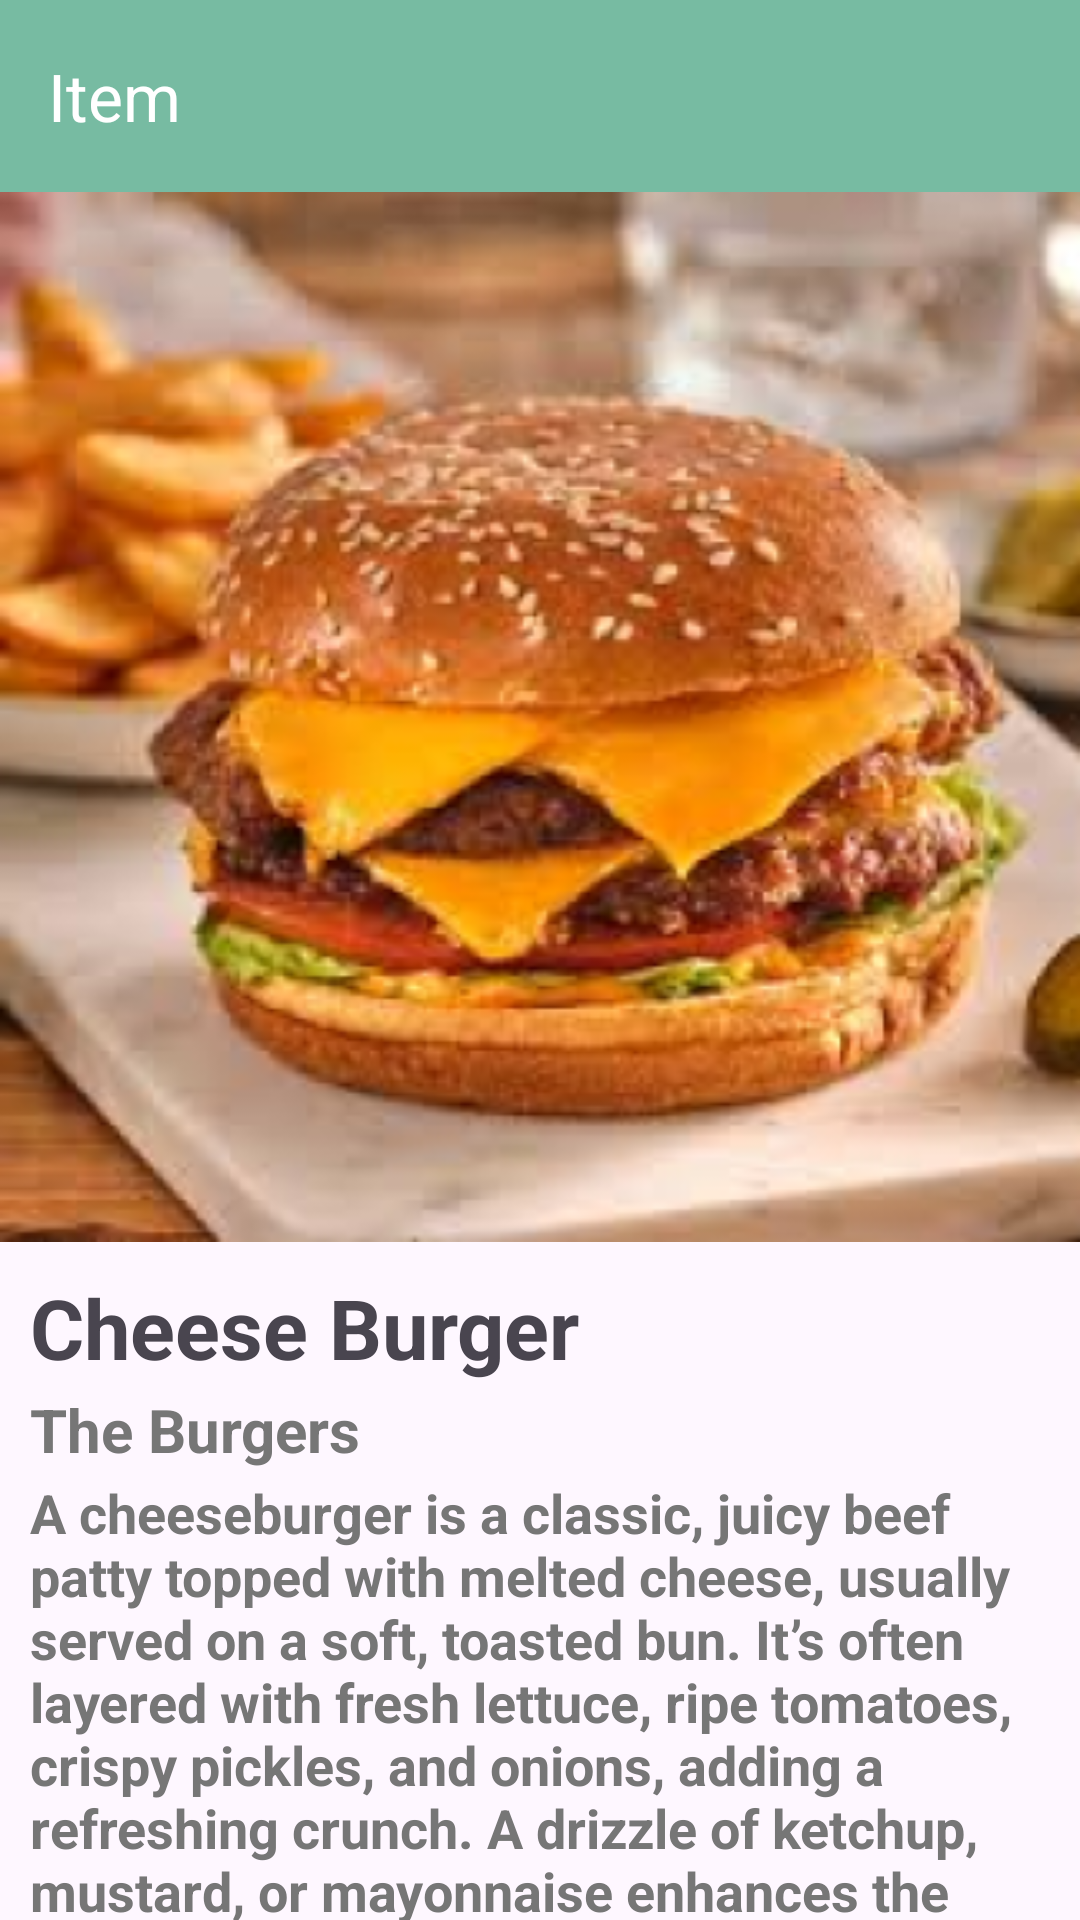

Reconstruct the res/layout file that produces this screen, plus the resources it refers to.
<!-- AndroidManifest.xml: application theme Theme.HalalZone -->
<!-- res/layout/activity_item.xml -->
<?xml version="1.0" encoding="utf-8"?>
<LinearLayout xmlns:android="http://schemas.android.com/apk/res/android"
    xmlns:app="http://schemas.android.com/apk/res-auto"
    xmlns:tools="http://schemas.android.com/tools"
    android:id="@+id/main"
    android:layout_width="match_parent"
    android:orientation="vertical"
    android:layout_height="match_parent"
    tools:context=".ItemActivity">


    <androidx.appcompat.widget.Toolbar
        android:id="@+id/toolbar"
        android:layout_width="match_parent"
        android:layout_height="?attr/actionBarSize"
        android:background="@color/secondary"
        android:elevation="5dp"
        app:popupTheme="@style/ThemeOverlay.AppCompat.Light"
        app:title="Item"
        app:titleTextColor="@color/white"
        app:navigationIcon="@drawable/baseline_arrow_back_24"
        tools:ignore="MissingConstraints" />

    <ImageView
        android:layout_width="match_parent"
        android:layout_height="350dp"
        android:src="@mipmap/ic_launcher_foreground"
        android:scaleType="fitXY" />


    <TextView
        android:id="@+id/textView4"
        android:textStyle="bold"
        android:textSize="27.5sp"
        android:layout_marginHorizontal="10dp"
        android:layout_marginTop="10dp"
        android:layout_width="match_parent"
        android:layout_height="wrap_content"
        android:text="Cheese Burger" />

    <TextView
        android:id="@+id/textView5"
        android:textStyle="bold"
        android:textSize="20sp"
        android:layout_marginHorizontal="10dp"
        android:layout_marginTop="2dp"
        android:layout_width="match_parent"
        android:textColor="#767676"
        android:layout_height="wrap_content"
        android:text="The Burgers" />

    <TextView
        android:id="@+id/textView6"
        android:textStyle="bold"
        android:textSize="18sp"
        android:layout_marginHorizontal="10dp"
        android:layout_marginTop="2dp"
        android:layout_width="match_parent"
        android:textColor="#767676"
        android:layout_height="wrap_content"
        android:text="A cheeseburger is a classic, juicy beef patty topped with melted cheese, usually served on a soft, toasted bun. It’s often layered with fresh lettuce, ripe tomatoes, crispy pickles, and onions, adding a refreshing crunch. A drizzle of ketchup, mustard, or mayonnaise enhances the flavor, mushrooms, the cheeseburger remains a timeless favorite for burger lovers everywhere!" />

    <LinearLayout
        android:layout_width="match_parent"
        android:orientation="vertical"
        android:gravity="bottom"
        android:layout_height="match_parent">

        <TextView
            android:id="@+id/textView7"
            android:textStyle="bold"
            android:textAlignment="textEnd"
            android:textSize="30sp"
            android:layout_marginHorizontal="10dp"
            android:layout_marginTop="20dp"
            android:layout_width="match_parent"
            android:textColor="@color/secondary"
            android:layout_height="wrap_content"
            android:text="150 SAR" />

        <Button
            android:id="@+id/containedButton"
            android:layout_marginHorizontal="10dp"
            android:layout_width="match_parent"
            android:textSize="17sp"
            android:textStyle="bold"
            android:padding="10dp"
            android:layout_height="wrap_content"
            android:backgroundTint="@color/secondary"
            android:text="Add to Cart"
            style="@style/Widget.MaterialComponents.Button"
            />

    </LinearLayout>


</LinearLayout>
<!-- resources referenced by this layout -->
<resources>
  <color name="secondary">#77BBA2</color>
  <color name="white">#FFFFFF</color>
  <!-- mipmap ic_launcher_foreground: webp bitmap (mipmap-hdpi, 35588 bytes) -->
  <style name="Theme.HalalZone" parent="Base.Theme.HalalZone">
          
          <item name="android:navigationBarColor">@android:color/transparent</item>
          <item name="android:statusBarColor">@android:color/transparent</item>
          <item name="android:windowLightStatusBar">?attr/isLightTheme</item>
      </style>
  <style name="Base.Theme.HalalZone" parent="Theme.Material3.DayNight.NoActionBar">
          
          
          <item name="colorOnPrimary">@color/white</item>
          <item name="colorOnSecondary">@color/black</item>
          
      </style>
  <color name="black">#000000</color>
</resources>
